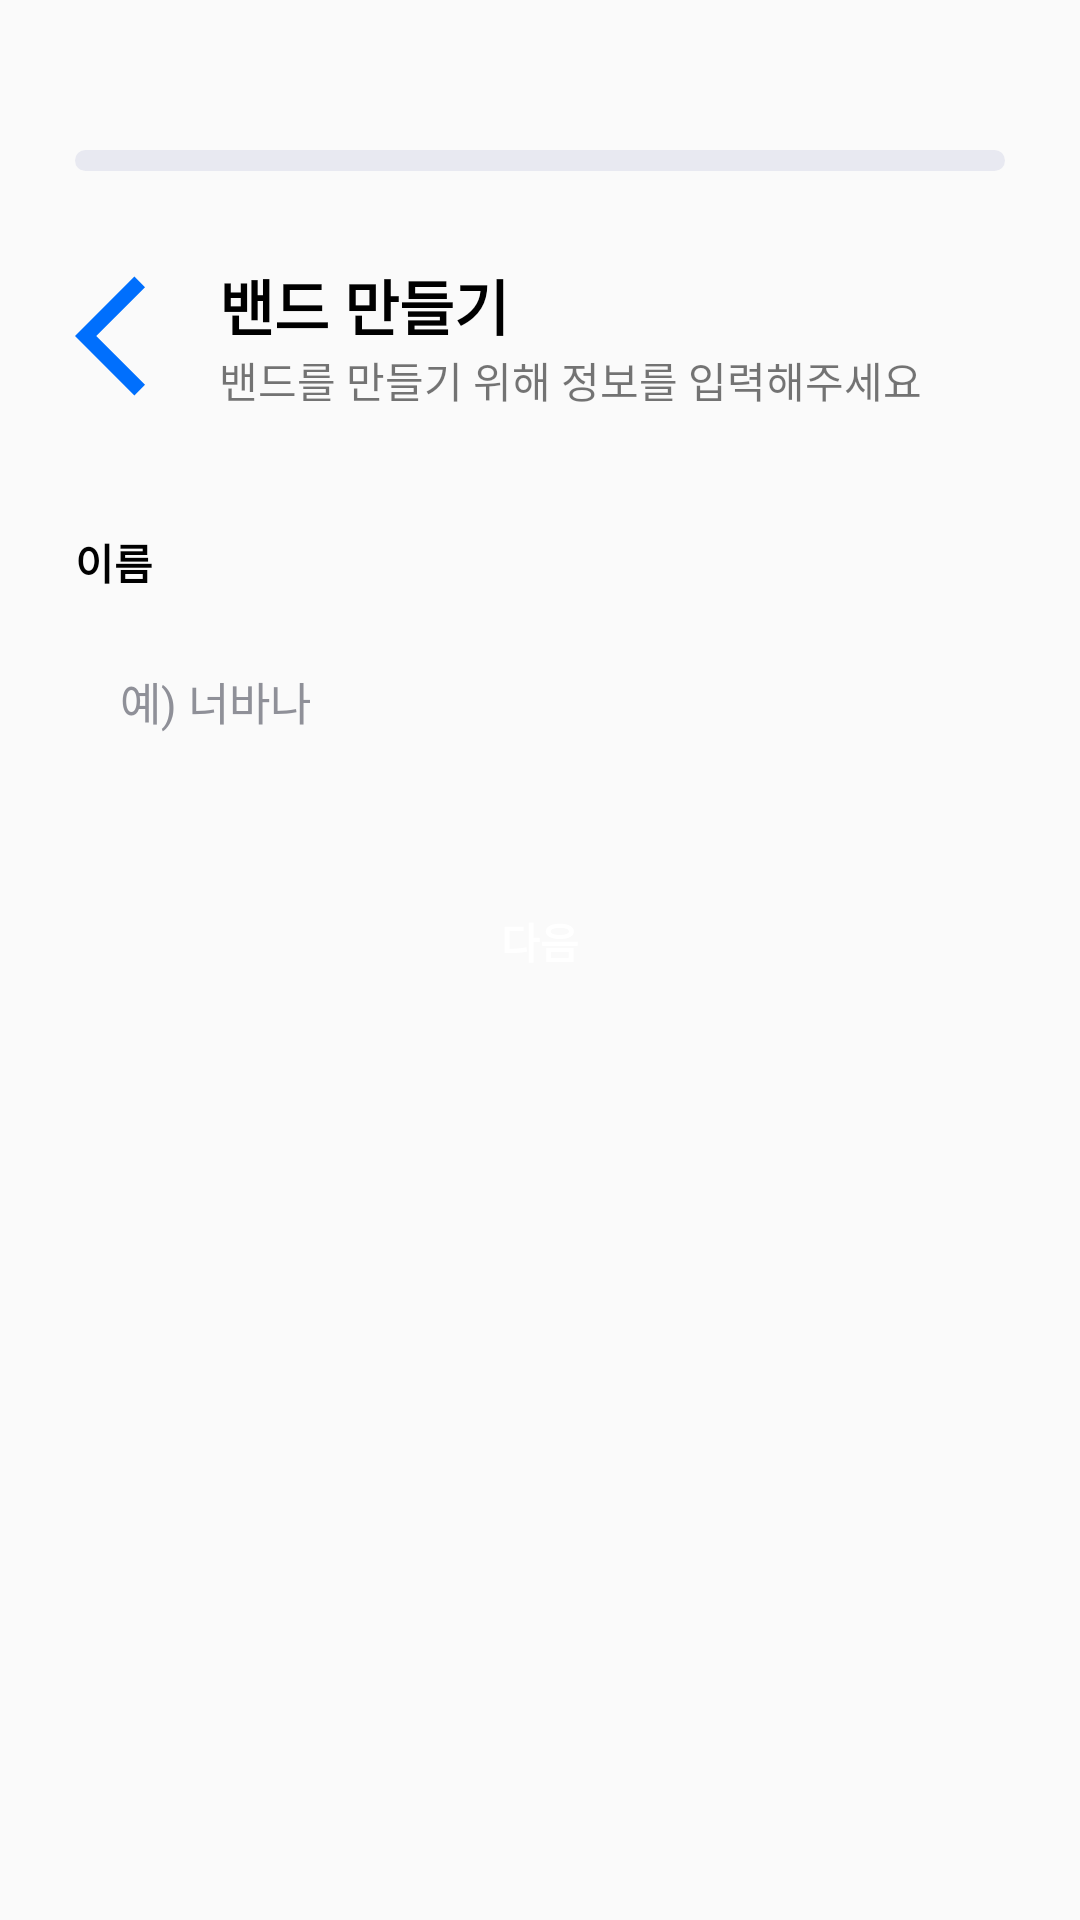

Reconstruct the res/layout file that produces this screen, plus the resources it refers to.
<!-- AndroidManifest.xml: application theme Theme.BandIn -->
<!-- res/layout/fragment_band_create_step1.xml -->
<?xml version="1.0" encoding="utf-8"?>
<LinearLayout xmlns:android="http://schemas.android.com/apk/res/android"
    xmlns:app="http://schemas.android.com/apk/res-auto"
    xmlns:tools="http://schemas.android.com/tools"
    android:id="@+id/main"
    android:layout_width="match_parent"
    android:layout_height="match_parent"
    tools:context=".ui.SignUp.SignUpStep1Fragment">

    <LinearLayout
        android:layout_width="match_parent"
        android:layout_height="match_parent"
        android:orientation="vertical"
        android:paddingLeft="25dp"
        android:paddingRight="25dp"
        tools:layout_editor_absoluteX="1dp"
        tools:layout_editor_absoluteY="1dp">

        <ProgressBar
            android:id="@+id/progressBar"
            style="?android:attr/progressBarStyleHorizontal"
            android:layout_width="match_parent"
            android:layout_height="7dp"
            android:layout_marginTop="50dp"
            android:max="100"
            android:progress="0"
            android:progressDrawable="@drawable/sign_up_progress_bar" />

        <LinearLayout
            android:layout_width="wrap_content"
            android:layout_height="wrap_content"
            android:layout_marginTop="30dp"
            android:layout_marginBottom="40dp"
            android:gravity="center"
            android:orientation="horizontal">

            <Button
                android:id="@+id/btnBack"
                tools:ignore="SpeakableTextPresentCheck"
                android:layout_width="48dp"
                android:layout_height="48dp"
                android:layout_weight="1"
                android:background="@drawable/baseline_arrow_back_ios_24" />

            <LinearLayout
                android:layout_width="wrap_content"
                android:layout_height="wrap_content"
                android:orientation="vertical">

                <TextView
                    android:id="@+id/textView4"
                    android:layout_width="match_parent"
                    android:layout_height="wrap_content"
                    android:fontFamily="sans-serif-black"
                    android:text="밴드 만들기"
                    android:textColor="@color/black"
                    android:textSize="20sp" />

                <TextView
                    android:id="@+id/textView16"
                    android:layout_width="match_parent"
                    android:layout_height="wrap_content"
                    android:text="밴드를 만들기 위해 정보를 입력해주세요" />
            </LinearLayout>
        </LinearLayout>

        <TextView
            android:id="@+id/textView5"
            android:layout_width="match_parent"
            android:layout_height="wrap_content"
            android:fontFamily="sans-serif-black"
            android:text="이름"
            android:textColor="@color/black" />

        <EditText
            android:id="@+id/edtBandName"
            android:layout_width="match_parent"
            android:layout_height="wrap_content"
            android:layout_marginTop="10dp"
            android:background="@drawable/radius_button_black_stroke"
            android:hint="예) 너바나"
            android:paddingLeft="15dp"
            android:paddingTop="15dp"
            android:paddingBottom="15dp"
            android:textColorHint="@color/lightestDark"
            android:textSize="15sp" />

        <Button
            android:id="@+id/btnNext"
            android:layout_width="match_parent"
            android:layout_height="wrap_content"
            android:layout_marginTop="30dp"
            android:background="@drawable/radius_button_darkest_blue"
            android:fontFamily="sans-serif-black"
            android:text="다음"
            android:textColor="@color/white" />
    </LinearLayout>

</LinearLayout>
<!-- resources referenced by this layout -->
<resources>
  <color name="black">#FF000000</color>
  <color name="lightestDark">#8F9098</color>
  <color name="white">#FFFFFFFF</color>
  <!-- drawable baseline_arrow_back_ios_24 (drawable) -->
  <vector xmlns:android="http://schemas.android.com/apk/res/android" android:autoMirrored="true" android:height="24dp"
      android:tint="@color/darkestBlue" android:viewportHeight="24" android:viewportWidth="24" android:width="24dp">
        
      <path android:fillColor="@android:color/white" android:pathData="M11.67,3.87L9.9,2.1 0,12l9.9,9.9 1.77,-1.77L3.54,12z"/>
      
  </vector>
  <!-- drawable sign_up_progress_bar (drawable) -->
  <?xml version="1.0" encoding="utf-8"?>
  <layer-list xmlns:android="http://schemas.android.com/apk/res/android">
      <item android:id="@android:id/background">
          <shape>
              <corners android:radius="4dp"/>
              <solid android:color="@color/mediumLight"/>
          </shape>
      </item>
  
      <item android:id="@android:id/progress">
          <scale android:scaleWidth="100%">
              <shape>
                  <corners android:radius="4dp"/>
                  <solid android:color="@color/darkestBlue"/>
              </shape>
          </scale>
      </item>
  </layer-list>
  <style name="Theme.BandIn" parent="Base.Theme.BandIn" />
  <color name="darkestBlue">#006FFD</color>
  <color name="mediumLight">#E8E9F1</color>
  <style name="Base.Theme.BandIn" parent="Theme.AppCompat.DayNight.NoActionBar">
          
          
          <item name="colorPrimary">@color/darkestBlue</item>
      </style>
</resources>
